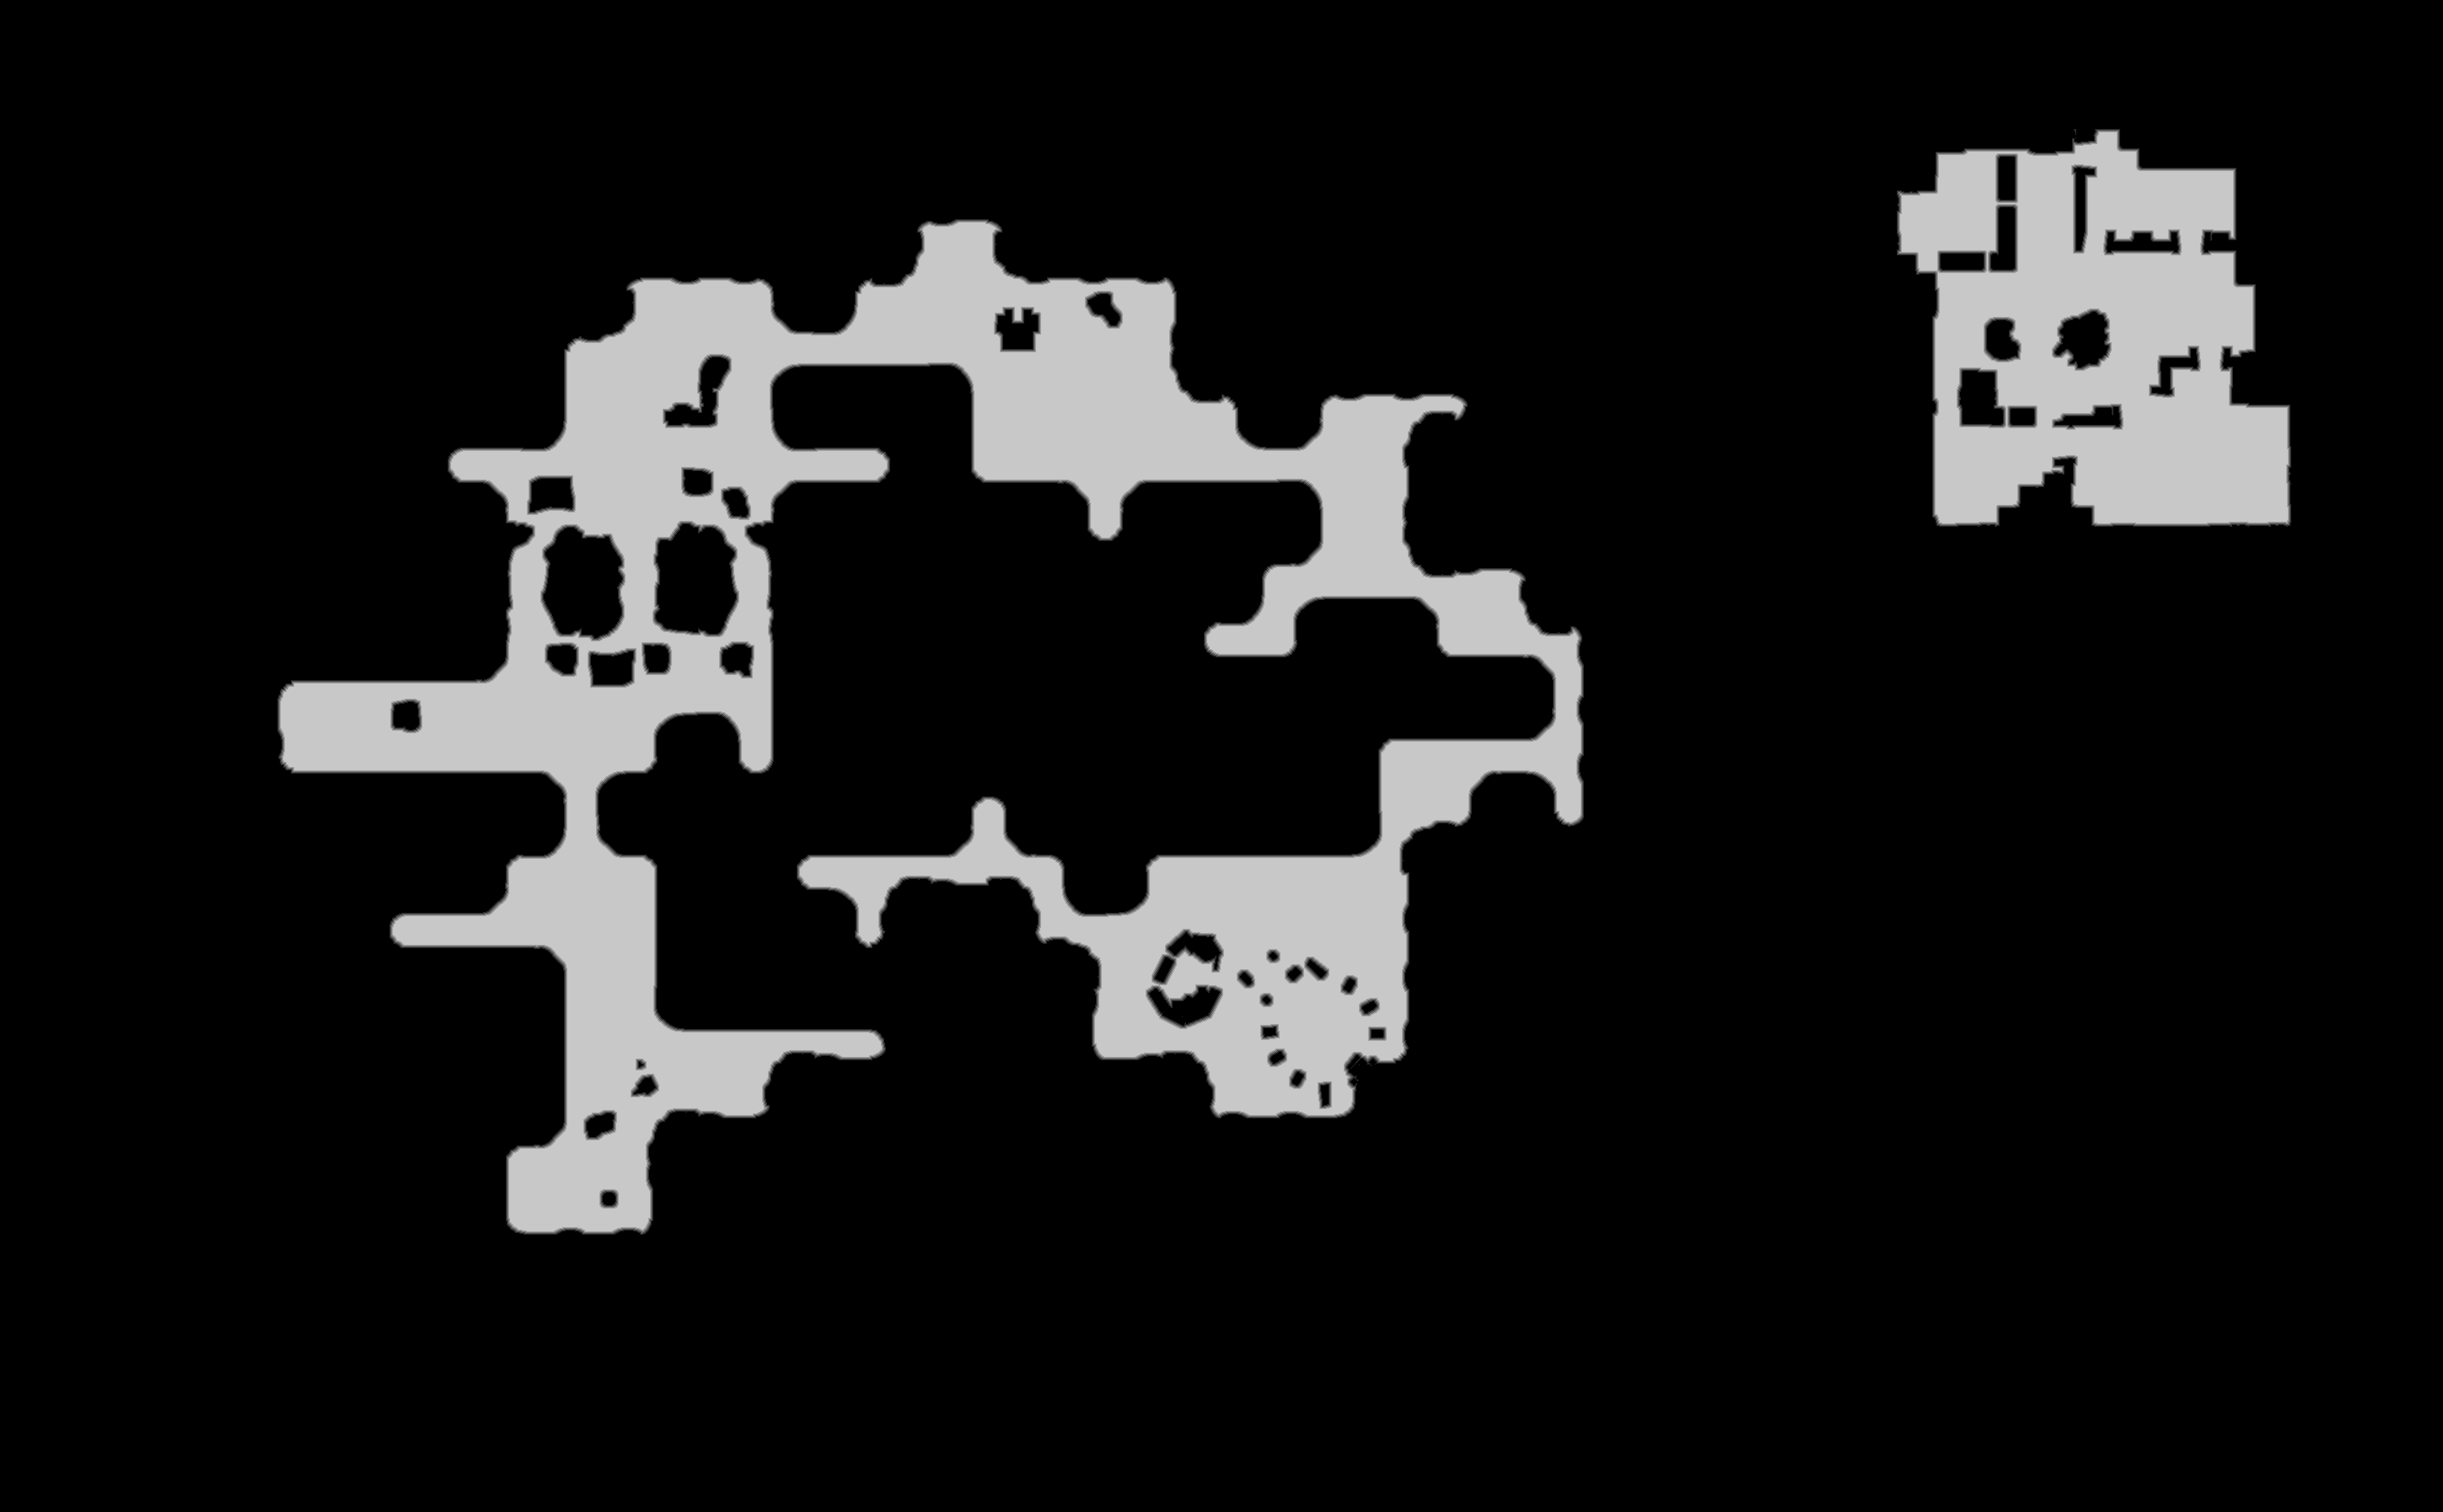

Source data for this figure (header and first rows):
base	0x33ef4980000
origin	0x20010
stride	1449
width	2898
height	1794
nibble	0	4495089
nibble	1	22657
nibble	2	22753
nibble	3	22934
nibble	4	23126
nibble	5	612453
